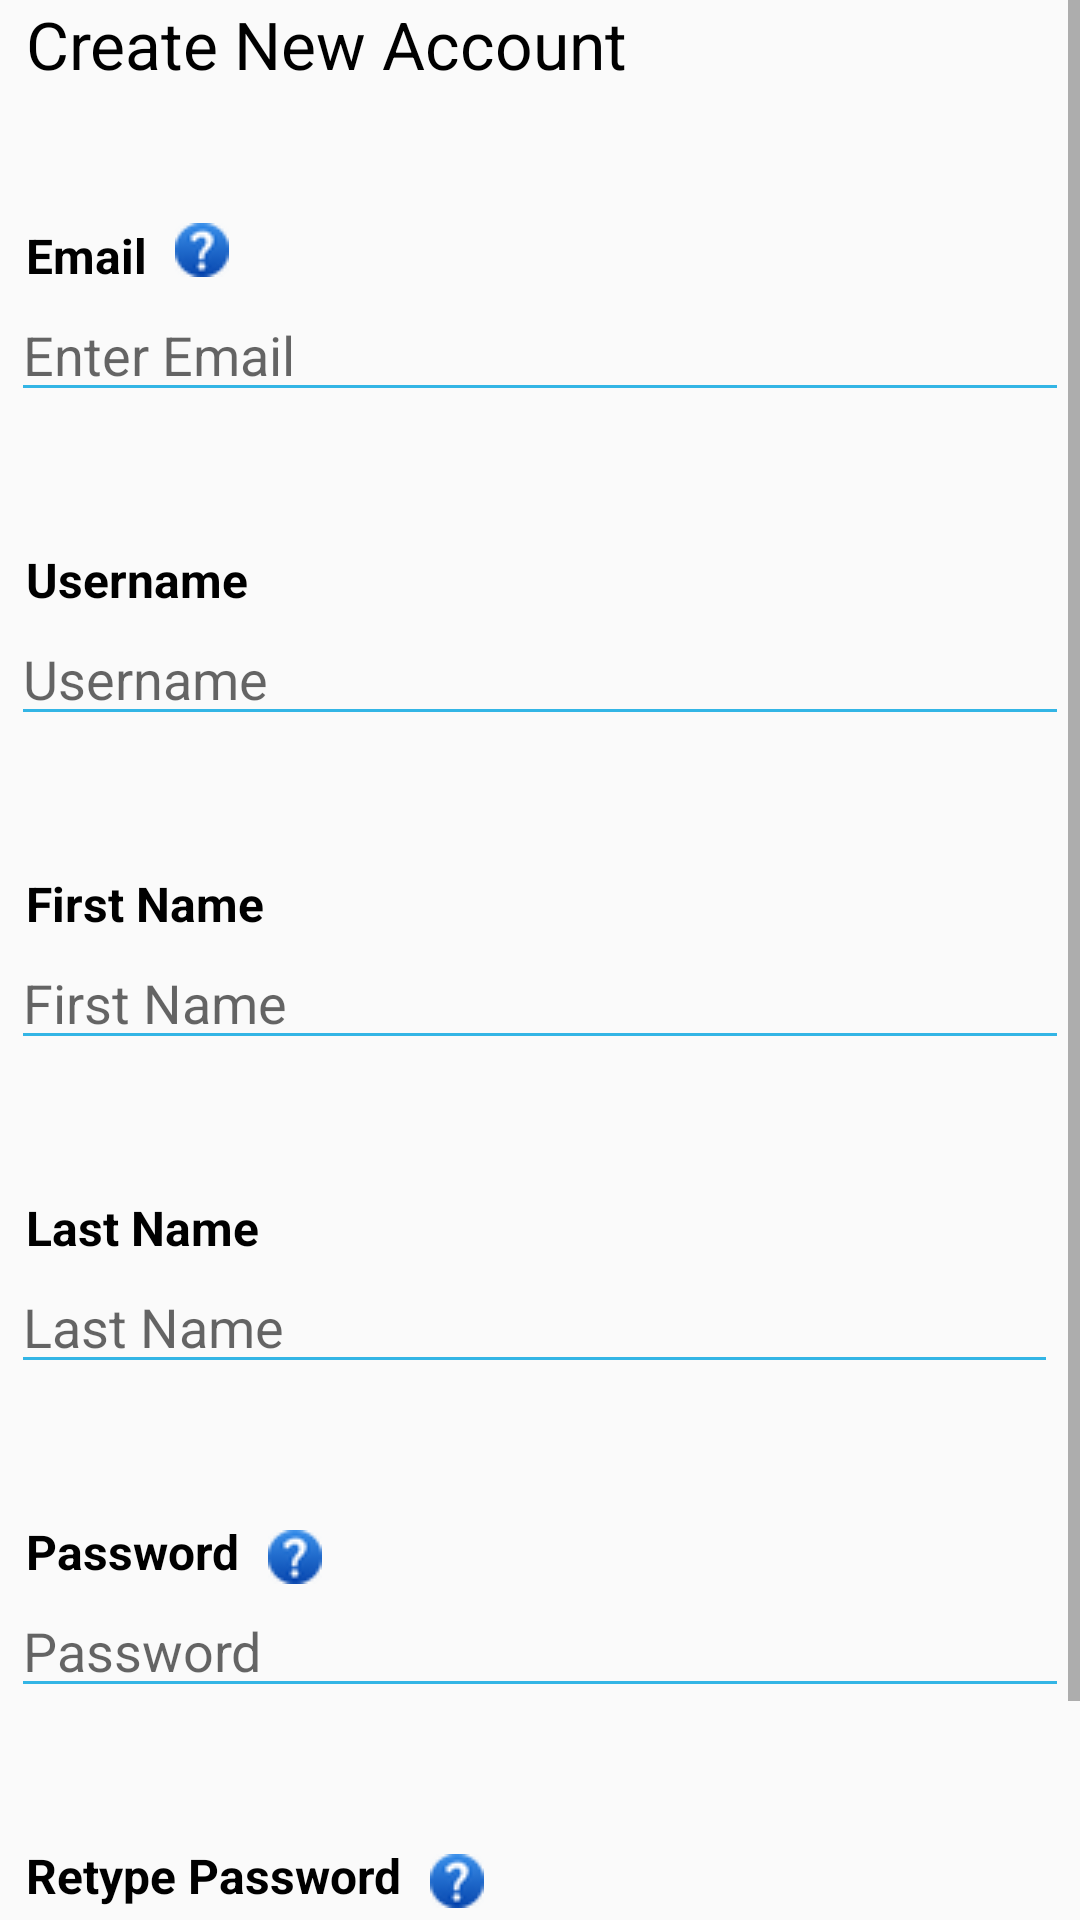

Android layout source for this screen:
<!-- AndroidManifest.xml: application theme AppTheme -->
<!-- res/layout/activity_register.xml -->
<?xml version="1.0" encoding="utf-8"?>
<ScrollView xmlns:android="http://schemas.android.com/apk/res/android"
    xmlns:app="http://schemas.android.com/apk/res-auto"
    android:layout_width="fill_parent"
    android:layout_height="fill_parent"
    android:orientation="vertical" >
    <RelativeLayout
        android:layout_width="match_parent"
        android:layout_height="match_parent"
        android:layout_alignParentTop="true"
        android:layout_alignParentStart="true">

    <TextView
        android:id="@+id/textView4"
        android:layout_width="wrap_content"
        android:layout_marginLeft="8.5dp"
        android:layout_marginRight="5.5dp"
        android:layout_height="wrap_content"
        android:textSize="16dp"
        android:textColor="#000000"
        android:layout_marginTop="45dp"
        android:textStyle="bold"
        android:text="Email"
        android:layout_below="@+id/textView3"
        android:layout_alignParentLeft="true"
        android:layout_alignParentStart="true" />
    <TextView
        android:layout_width="wrap_content"
        android:text="Last Name"
        android:textStyle="bold"

        android:textSize="16dp"
        android:layout_marginTop="45dp"
        android:textColor="#000000"
        android:layout_marginLeft="8.5dp"
        android:layout_marginRight="5.5dp"
        android:layout_height="wrap_content"
        android:id="@+id/textViewLast"
        android:layout_below="@+id/editTextgetUserName"
        android:layout_alignParentStart="true" />
        <EditText
            android:layout_width="wrap_content"
            android:layout_height="wrap_content"
            android:hint="Last Name"
            android:maxLines="1"
            android:inputType="text"
            android:layout_marginLeft="3.5dp"
            android:layout_marginRight="3.5dp"
            android:backgroundTint="@android:color/holo_blue_light"


            android:layout_below="@+id/textViewLast"
            android:layout_alignParentStart="true"
            android:layout_alignEnd="@+id/editText2"
            android:id="@+id/editText4" />

        <TextView
            android:layout_width="wrap_content"
            android:layout_height="wrap_content"
            android:id="@+id/textViewUsernameAdd"
            android:text="Username"
            android:textColor="#000000"
            android:textStyle="bold"

            android:layout_marginTop="45dp"
            android:layout_marginLeft="8.5dp"
            android:textSize="16dp"
            android:layout_marginRight="5.5dp"
            android:layout_below="@+id/editText2"
             />
        <EditText
            android:layout_width="wrap_content"
            android:layout_height="wrap_content"
            android:hint="Username"
            android:layout_marginLeft="3.5dp"
            android:layout_marginRight="3.5dp"
            android:layout_below="@+id/textViewUsernameAdd"
            android:maxLines="1"
            android:inputType="text"
            android:backgroundTint="@android:color/holo_blue_light"

            android:id="@+id/editText6"
            android:layout_alignParentEnd="true"
            android:layout_alignParentStart="true" />
    <TextView
        android:id="@+id/textView3"
        android:layout_marginLeft="8.5dp"
        android:layout_marginRight="5.5dp"
        android:layout_width="wrap_content"
        android:layout_height="wrap_content"
        android:text="Create New Account"
        android:textSize="22dp"
        android:textColor="#000000"
        android:layout_alignParentTop="true"
        android:layout_alignParentStart="true" />



    <EditText
        android:layout_marginLeft="3.5dp"
        android:layout_marginRight="3.5dp"
        android:id="@+id/editText2"
        android:layout_width="wrap_content"
        android:layout_height="wrap_content"
        android:backgroundTint="@android:color/holo_blue_light"
        android:layout_alignParentLeft="true"
        android:layout_alignParentStart="true"
        android:layout_below="@+id/textView4"
        android:ems="10"
        android:maxLines="1"
        android:hint="Enter Email"
        android:inputType="textEmailAddress"
        android:layout_alignParentRight="true"
        android:layout_alignParentEnd="true" />

    <ImageView
        android:id="@+id/imageView3"
        android:layout_width="wrap_content"
        android:layout_marginLeft="3.5dp"
        android:layout_marginRight="3.5dp"
        android:layout_height="wrap_content"
        app:srcCompat="@drawable/nbluequestionmarkiconsvg1818"
        android:onClick="questions"
        android:layout_alignTop="@+id/textView4"
        android:layout_toRightOf="@+id/textView4"
        android:layout_toEndOf="@+id/textView4" />

    <TextView
        android:id="@+id/textView5"
        android:layout_width="wrap_content"
        android:layout_marginLeft="8.5dp"
        android:layout_marginRight="5.5dp"
        android:layout_height="wrap_content"
        android:layout_marginTop="45dp"
        android:textSize="16dp"
        android:textStyle="bold"

        android:textColor="#000000"
        android:text="Password"
        android:layout_below="@+id/editText4"
         />

    <EditText
        android:id="@+id/editText3"
        android:layout_width="wrap_content"
        android:layout_height="wrap_content"
        android:ems="10"
        android:layout_marginLeft="3.5dp"
        android:layout_marginRight="3.5dp"
        android:hint="Password"
        android:maxLines="1"
        android:inputType="textPassword"
        android:layout_below="@+id/textView5"
        android:layout_alignParentEnd="true"
        android:backgroundTint="@android:color/holo_blue_light"

        android:layout_alignParentStart="true" />

    <ImageView
        android:id="@+id/imageView4"
        android:layout_width="wrap_content"
        android:layout_height="wrap_content"
        app:srcCompat="@drawable/nbluequestionmarkiconsvg1818"
        android:onClick="passwordFAQ"
        android:layout_marginLeft="3.5dp"
        android:layout_marginRight="3.5dp"
        android:layout_alignBottom="@+id/textView5"
        android:layout_toEndOf="@+id/textView5" />




    <TextView
        android:id="@+id/textViewAddUserName"
        android:layout_width="wrap_content"
        android:layout_height="wrap_content"
        android:layout_marginLeft="8.5dp"
        android:layout_marginRight="5.5dp"
        android:textStyle="bold"

        android:textSize="16dp"
        android:textColor="#000000"
        android:layout_marginTop="45dp"
        android:text="First Name"
        android:layout_below="@+id/editText6"
         />

    <EditText
        android:id="@+id/editTextgetUserName"
        android:layout_width="wrap_content"
        android:layout_height="wrap_content"
        android:ems="10"
        android:layout_marginLeft="3.5dp"
        android:layout_marginRight="3.5dp"
        android:inputType="textPersonName"
        android:backgroundTint="@android:color/holo_blue_light"

        android:maxLines="1"
        android:hint="First Name"
        android:layout_below="@+id/textViewAddUserName"
        android:layout_alignParentEnd="true"
        android:layout_alignParentStart="true" />


    <TextView
        android:id="@+id/textView20"
        android:layout_width="wrap_content"
        android:layout_height="wrap_content"
        android:textSize="16dp"
        android:layout_marginLeft="8.5dp"
        android:layout_marginRight="5.5dp"
        android:textColor="#000000"
        android:textStyle="bold"

        android:layout_marginTop="45dp"
        android:text="Retype Password"
        android:layout_below="@+id/editText3"
        android:layout_alignParentStart="true" />
    <ImageView
        android:id="@+id/imageView21"
        android:layout_width="wrap_content"
        android:layout_marginLeft="3.5dp"
        android:layout_marginRight="3.5dp"

        android:layout_height="wrap_content"
        app:srcCompat="@drawable/nbluequestionmarkiconsvg1818"
        android:onClick="passwordFAQ"
        android:layout_alignBottom="@+id/textView20"
        android:layout_toRightOf="@+id/textView20"
        android:layout_toEndOf="@+id/textView20" />
    <EditText
        android:id="@+id/editText5"
        android:layout_width="wrap_content"
        android:layout_height="wrap_content"
        android:maxLines="1"
        android:layout_marginLeft="3.5dp"
        android:layout_marginRight="3.5dp"
        android:ems="10"
        android:hint="Retype Password"
        android:inputType="textPassword"
        android:layout_below="@+id/textView20"
        android:backgroundTint="@android:color/holo_blue_light"

        android:layout_alignParentStart="true"
        android:layout_alignEnd="@+id/editText4" />

        <ImageButton
            android:layout_width="wrap_content"
            android:layout_height="wrap_content"
            android:background="@mipmap/ic_arrow_back_black_36dp"
            android:layout_marginLeft="8.5dp"
            android:layout_marginRight="5.5dp"
            android:onClick="goToLogin"
            android:layout_marginTop="45dp"
            android:id="@+id/imageButton6"
            android:layout_below="@+id/editText5"
             />
        <ImageButton
            android:layout_width="wrap_content"
            android:layout_height="wrap_content"
            android:layout_marginRight="3.5dp"
            android:onClick="submitNewAccount"
            android:layout_marginLeft="3.5dp"
            android:background="@mipmap/ic_done_black_36dp"
            android:id="@+id/imageButton7"
            android:layout_alignTop="@+id/imageButton6"
            android:layout_alignEnd="@+id/editText4" />


    </RelativeLayout>


</ScrollView>
<!-- resources referenced by this layout -->
<resources>
  <!-- drawable nbluequestionmarkiconsvg1818: png bitmap (drawable, 1143 bytes) -->
  <style name="AppTheme" parent="Theme.AppCompat.Light.DarkActionBar">
          
          <item name="colorPrimary">#34a6cc</item>
          <item name="colorPrimaryDark">@color/colorPrimaryDark</item>
          <item name="colorAccent">@color/colorAccent</item>
  
      </style>
  <!-- not gathered from this repository: default colours our renderer supplied (Android Studio template values) -->
  <color name="colorPrimaryDark">#FF3700B3</color>
  <color name="colorAccent">#FF03DAC5</color>
</resources>
